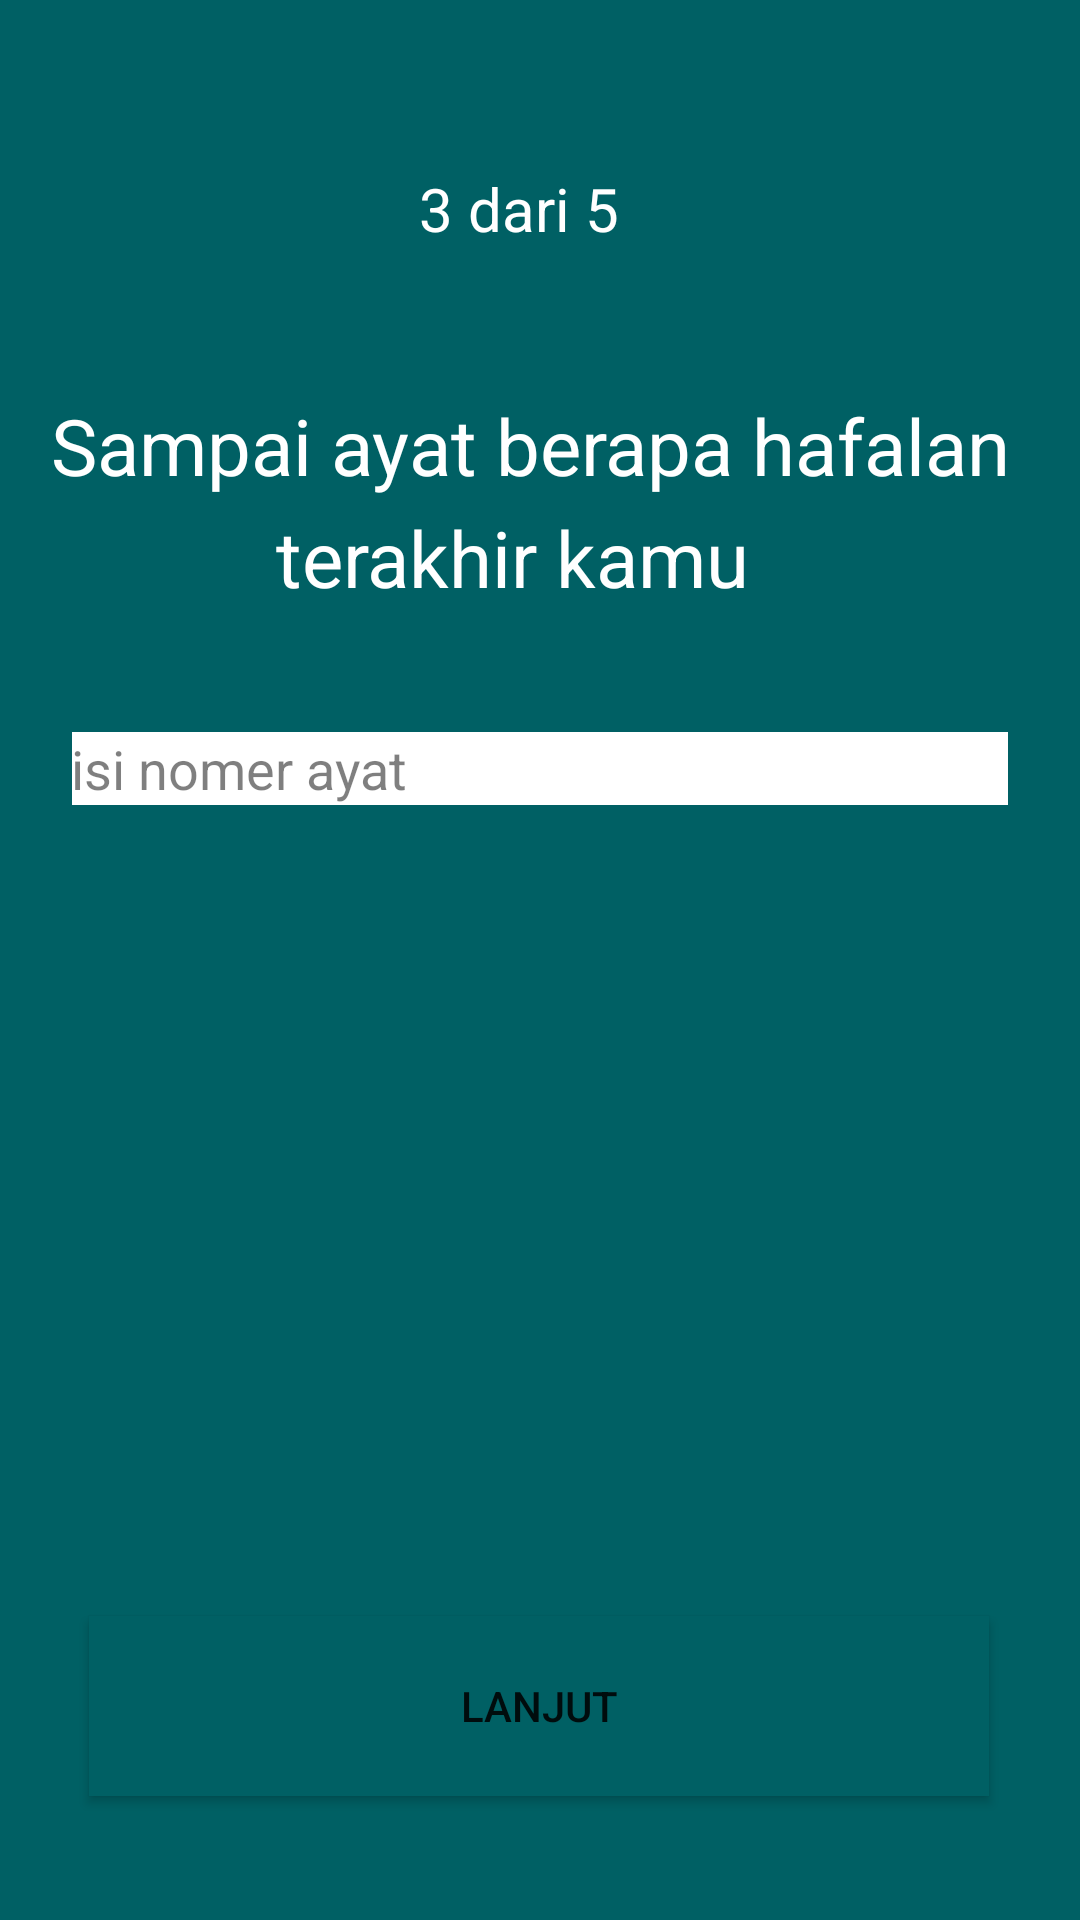

Here is an Android app screen rendered from its layout file. Give the layout XML and the strings, colors and styles it references.
<!-- AndroidManifest.xml: application theme Theme.HuffazNote -->
<!-- res/layout/page3.xml -->
<?xml version="1.0" encoding="utf-8"?>
<androidx.constraintlayout.widget.ConstraintLayout xmlns:android="http://schemas.android.com/apk/res/android"
    xmlns:app="http://schemas.android.com/apk/res-auto"
    xmlns:tools="http://schemas.android.com/tools"
    android:id="@+id/container"
    android:layout_width="match_parent"
    android:layout_height="match_parent"
    android:background="#006064"
    android:paddingLeft="@dimen/activity_horizontal_margin"
    android:paddingTop="@dimen/activity_vertical_margin"
    android:paddingRight="@dimen/activity_horizontal_margin"
    android:paddingBottom="@dimen/activity_vertical_margin"
    tools:context=".Muhafiz">


    <TextView
        android:id="@+id/textView4"
        android:layout_width="80dp"
        android:layout_height="30dp"
        android:layout_marginStart="5dp"
        android:layout_marginLeft="5dp"
        android:text="3 dari 5"
        android:textColor="#FFFFFF"
        android:textColorLink="@color/white"
        android:textSize="20sp"
        app:layout_constraintBottom_toBottomOf="parent"
        app:layout_constraintEnd_toEndOf="parent"
        app:layout_constraintHorizontal_bias="0.49"
        app:layout_constraintStart_toStartOf="parent"
        app:layout_constraintTop_toTopOf="parent"
        app:layout_constraintVertical_bias="0.092"
        tools:ignore="MissingConstraints" />

    <TextView
        android:id="@+id/textView2"
        android:layout_width="330dp"
        android:layout_height="34dp"
        android:layout_marginStart="5dp"
        android:layout_marginLeft="5dp"
        android:text="Sampai ayat berapa hafalan"
        android:textColor="#FFFFFF"
        android:textColorLink="@color/white"
        android:textSize="26sp"
        app:layout_constraintBottom_toBottomOf="parent"
        app:layout_constraintEnd_toEndOf="parent"
        app:layout_constraintHorizontal_bias="0.486"
        app:layout_constraintStart_toStartOf="parent"
        app:layout_constraintTop_toTopOf="parent"
        app:layout_constraintVertical_bias="0.216"
        tools:ignore="MissingConstraints" />

    <TextView
        android:id="@+id/textView6"
        android:layout_width="177dp"
        android:layout_height="32dp"
        android:layout_marginStart="5dp"
        android:layout_marginLeft="5dp"
        android:text="terakhir kamu"
        android:textColor="#FFFFFF"
        android:textColorLink="@color/white"
        android:textSize="26sp"
        app:layout_constraintBottom_toBottomOf="parent"
        app:layout_constraintEnd_toEndOf="parent"
        app:layout_constraintHorizontal_bias="0.489"
        app:layout_constraintStart_toStartOf="parent"
        app:layout_constraintTop_toTopOf="parent"
        app:layout_constraintVertical_bias="0.277"
        tools:ignore="MissingConstraints" />

    <EditText
        android:id="@+id/Fill_Surat"
        android:layout_width="0dp"
        android:layout_height="wrap_content"
        android:layout_marginStart="24dp"
        android:layout_marginTop="244dp"
        android:layout_marginEnd="24dp"
        android:background="#FFFFFF"
        android:hint="@string/prompt_email"
        android:inputType="textEmailAddress"
        android:padding="@dimen/activity_vertical_margin"
        android:selectAllOnFocus="true"
        android:text="isi nomer ayat"
        android:textColor="#80000000"
        app:layout_constraintEnd_toEndOf="parent"
        app:layout_constraintStart_toStartOf="parent"
        app:layout_constraintTop_toTopOf="parent" />

    <ProgressBar
        android:id="@+id/loading"
        android:layout_width="wrap_content"
        android:layout_height="wrap_content"
        android:layout_gravity="center"
        android:layout_marginStart="32dp"
        android:layout_marginTop="64dp"
        android:layout_marginEnd="32dp"
        android:layout_marginBottom="64dp"
        android:visibility="gone"
        app:layout_constraintBottom_toBottomOf="parent"
        app:layout_constraintEnd_toEndOf="@+id/password"
        app:layout_constraintStart_toStartOf="@+id/password"
        app:layout_constraintTop_toTopOf="parent"
        app:layout_constraintVertical_bias="0.3" />

    <Button
        android:id="@+id/btn_Lanjut_3"
        android:layout_width="300dp"
        android:layout_height="60dp"
        android:background="#006064"
        android:text="Lanjut"
        app:backgroundTint="#006064"
        app:layout_constraintBottom_toBottomOf="parent"
        app:layout_constraintEnd_toEndOf="parent"
        app:layout_constraintHorizontal_bias="0.495"
        app:layout_constraintStart_toStartOf="parent"
        app:layout_constraintTop_toTopOf="parent"
        app:layout_constraintVertical_bias="0.929" />

</androidx.constraintlayout.widget.ConstraintLayout>
<!-- resources referenced by this layout -->
<resources>
  <color name="white">#FFFFFFFF</color>
  <string name="prompt_email">Email</string>
  <style name="Theme.HuffazNote" parent="Theme.MaterialComponents.DayNight.NoActionBar">
          
          <item name="colorPrimary">@color/purple_500</item>
          <item name="colorPrimaryVariant">@color/purple_700</item>
          <item name="colorOnPrimary">@color/white</item>
          
          <item name="colorSecondary">@color/teal_200</item>
          <item name="colorSecondaryVariant">@color/teal_700</item>
          <item name="colorOnSecondary">@color/black</item>
          
          <item name="android:statusBarColor" tools:targetApi="l">?attr/colorPrimaryVariant</item>
          
      </style>
  <color name="purple_500">#004D40</color>
  <color name="purple_700">#004D40</color>
  <color name="teal_200">#004D40</color>
  <color name="teal_700">#004D40</color>
  <color name="black">#004D40</color>
</resources>
